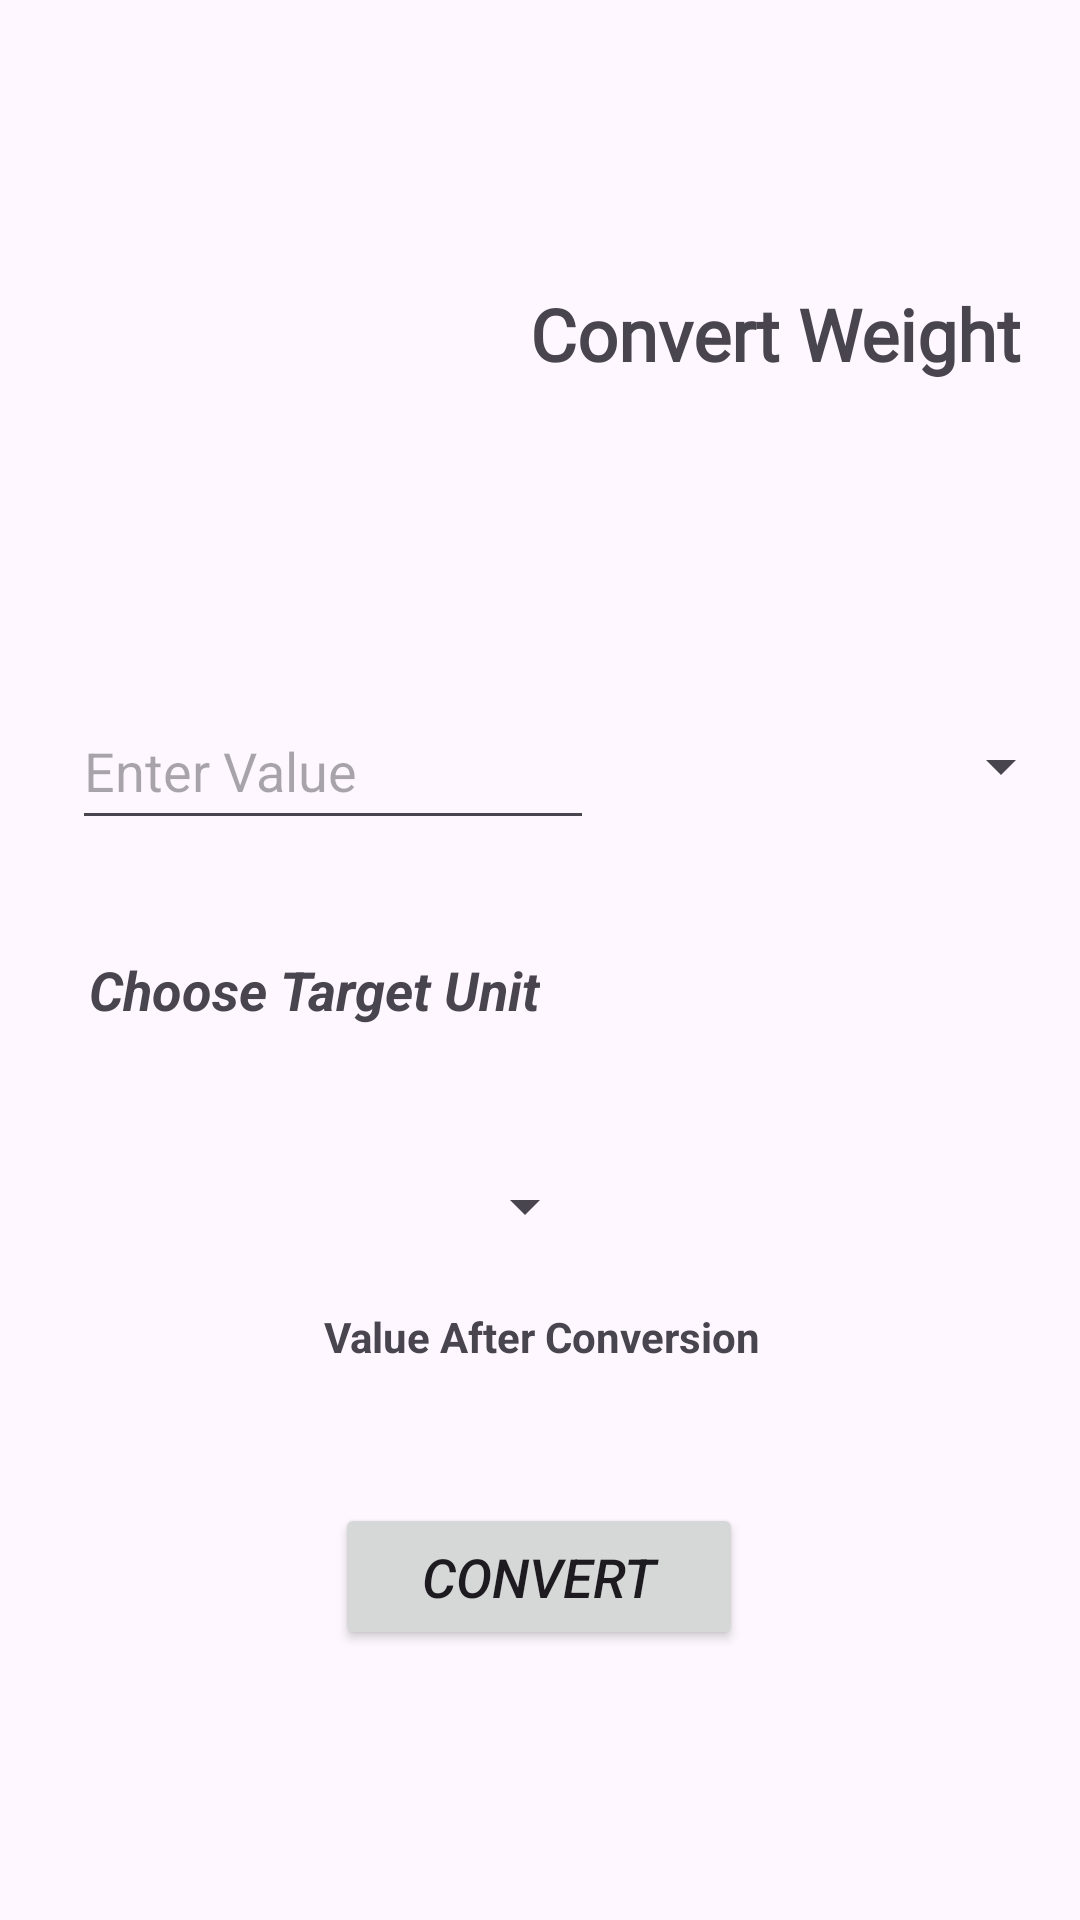

This screen was rendered from an Android layout file. Write that file and the resources it references.
<!-- AndroidManifest.xml: application theme Theme.Metrique -->
<!-- res/layout/weight.xml -->
<?xml version="1.0" encoding="utf-8"?>
<androidx.constraintlayout.widget.ConstraintLayout xmlns:android="http://schemas.android.com/apk/res/android"
    xmlns:app="http://schemas.android.com/apk/res-auto"
    xmlns:tools="http://schemas.android.com/tools"
    android:layout_width="match_parent"
    android:layout_height="match_parent"
    android:textAlignment="center"
    tools:context=".weight">

    <ImageView
        android:id="@+id/imageView"
        android:layout_width="159dp"
        android:layout_height="158dp"
        app:layout_constraintBottom_toBottomOf="parent"
        app:layout_constraintEnd_toEndOf="parent"
        app:layout_constraintHorizontal_bias="0.115"
        app:layout_constraintStart_toStartOf="parent"
        app:layout_constraintTop_toTopOf="parent"
        app:layout_constraintVertical_bias="0.027"
        app:srcCompat="@drawable/weight" />

    <EditText
        android:id="@+id/value"
        android:layout_width="174dp"
        android:layout_height="49dp"
        android:autoText="false"
        android:autofillHints=""
        android:ems="10"
        android:hint="Enter Value"
        android:inputType="text"
        app:layout_constraintBottom_toBottomOf="parent"
        app:layout_constraintEnd_toEndOf="parent"
        app:layout_constraintHorizontal_bias="0.129"
        app:layout_constraintStart_toStartOf="parent"
        app:layout_constraintTop_toBottomOf="@+id/imageView"
        app:layout_constraintVertical_bias="0.143" />

    <Spinner
        android:id="@+id/unit_spinner"
        android:layout_width="165dp"
        android:layout_height="43dp"
        app:layout_constraintBottom_toBottomOf="parent"
        app:layout_constraintEnd_toEndOf="parent"
        app:layout_constraintHorizontal_bias="0.175"
        app:layout_constraintStart_toStartOf="parent"
        app:layout_constraintTop_toBottomOf="@+id/textView2"
        app:layout_constraintVertical_bias="0.151" />

    <TextView
        android:id="@+id/textView2"
        android:layout_width="wrap_content"
        android:layout_height="wrap_content"
        android:text="Choose Target Unit"
        android:textSize="18sp"
        android:textStyle="bold|italic"
        app:layout_constraintBottom_toBottomOf="parent"
        app:layout_constraintEnd_toEndOf="parent"
        app:layout_constraintHorizontal_bias="0.141"
        app:layout_constraintStart_toStartOf="parent"
        app:layout_constraintTop_toBottomOf="@+id/value"
        app:layout_constraintVertical_bias="0.112" />

    <Spinner
        android:id="@+id/tunit_spinner"
        android:layout_width="158dp"
        android:layout_height="49dp"
        app:layout_constraintBottom_toBottomOf="parent"
        app:layout_constraintEnd_toEndOf="parent"
        app:layout_constraintHorizontal_bias="0.4"
        app:layout_constraintStart_toEndOf="@+id/value"
        app:layout_constraintTop_toBottomOf="@+id/imageView"
        app:layout_constraintVertical_bias="0.143" />

    <Button
        android:id="@+id/Convert"
        android:layout_width="136dp"
        android:layout_height="49dp"
        android:text="Convert"
        android:textSize="18sp"
        android:textStyle="italic"
        app:layout_constraintBottom_toBottomOf="parent"
        app:layout_constraintEnd_toEndOf="parent"
        app:layout_constraintHorizontal_bias="0.498"
        app:layout_constraintStart_toStartOf="parent"
        app:layout_constraintTop_toBottomOf="@+id/unit_spinner"
        app:layout_constraintVertical_bias="0.462" />

    <TextView
        android:id="@+id/textView3"
        android:layout_width="189dp"
        android:layout_height="41dp"
        android:fontFamily="@font/almendra_bold"
        android:text="Convert Weight"
        android:textSize="24sp"
        android:textStyle="bold"
        app:layout_constraintBottom_toTopOf="@+id/tunit_spinner"
        app:layout_constraintEnd_toEndOf="parent"
        app:layout_constraintStart_toEndOf="@+id/imageView"
        app:layout_constraintTop_toTopOf="parent" />

    <TextView
        android:id="@+id/result"
        android:layout_width="416dp"
        android:layout_height="53dp"
        android:text="Value After Conversion"
        android:textAlignment="center"
        android:textSize="14sp"
        android:textStyle="bold"
        app:layout_constraintBottom_toTopOf="@+id/Convert"
        app:layout_constraintEnd_toEndOf="parent"
        app:layout_constraintStart_toStartOf="parent"
        app:layout_constraintTop_toBottomOf="@+id/unit_spinner" />
</androidx.constraintlayout.widget.ConstraintLayout>
<!-- resources referenced by this layout -->
<resources>
  <style name="Theme.Metrique" parent="Base.Theme.Metrique" />
  <style name="Base.Theme.Metrique" parent="Theme.Material3.DayNight.NoActionBar">
          
          
      </style>
</resources>
